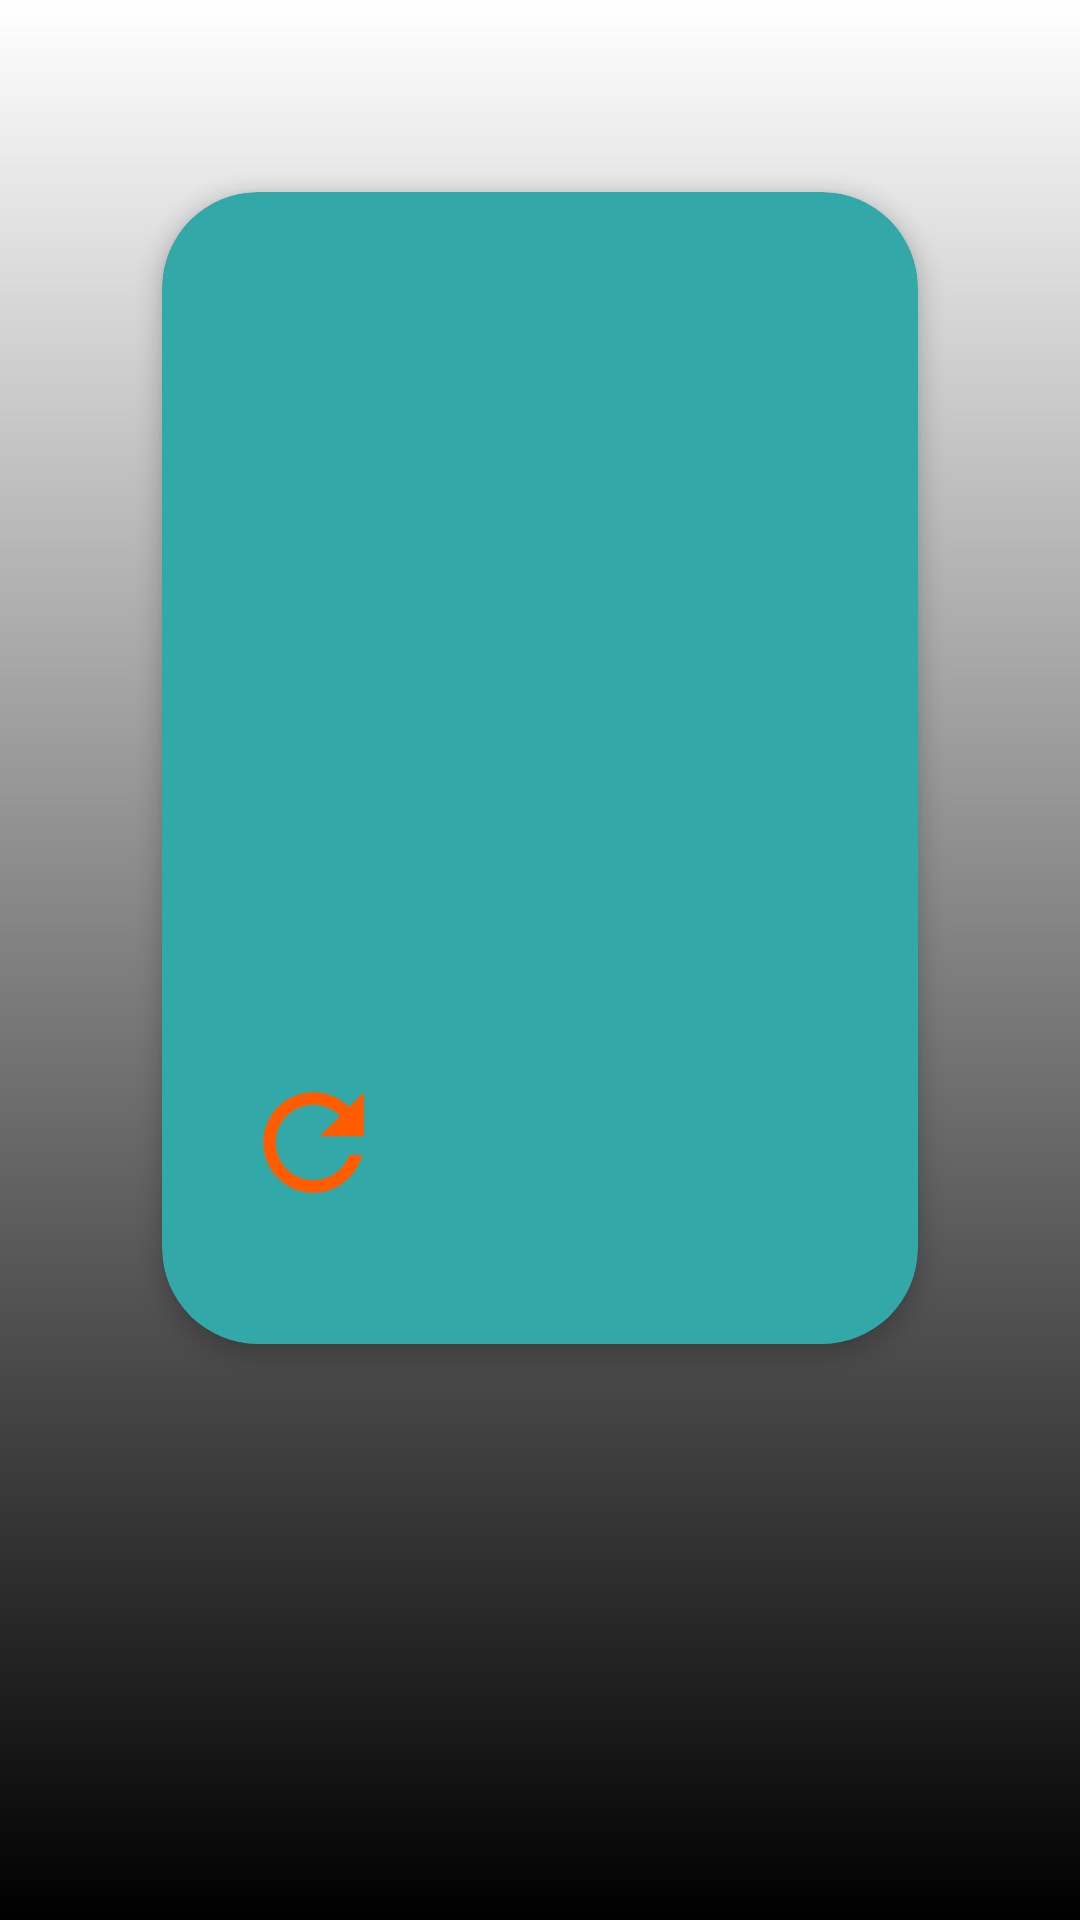

Produce the Android XML layout that renders to this screen, including the resource entries it uses.
<!-- AndroidManifest.xml: application theme Theme.EnglishWordsApp -->
<!-- res/layout/fragment_word.xml -->
<?xml version="1.0" encoding="utf-8"?>
<androidx.constraintlayout.widget.ConstraintLayout xmlns:android="http://schemas.android.com/apk/res/android"
    xmlns:app="http://schemas.android.com/apk/res-auto"
    xmlns:tools="http://schemas.android.com/tools"
    android:layout_width="match_parent"
    android:layout_height="match_parent"
    android:background="@drawable/layout_background"
    tools:context=".View.WordFragment">



    <androidx.cardview.widget.CardView
        android:id="@+id/infoCardView"
        android:layout_width="0dp"
        android:layout_height="0dp"
        app:cardBackgroundColor="@color/blue"
        app:cardCornerRadius="32dp"
        app:cardElevation="4dp"
        app:layout_constraintBottom_toTopOf="@+id/bottomGuidelineCardView"
        app:layout_constraintEnd_toStartOf="@+id/rightGuidelineCardView"
        app:layout_constraintStart_toStartOf="@+id/leftGuidelineCardView"
        app:layout_constraintTop_toTopOf="@+id/topGuidelineCardView"
        android:visibility="gone" >

        <androidx.constraintlayout.widget.ConstraintLayout
            android:layout_width="match_parent"
            android:layout_height="match_parent" >

            <TextView
                android:id="@+id/learnedAllWordsTextView"
                android:layout_width="match_parent"
                android:layout_height="match_parent"
                android:gravity="center"
                android:text="@string/notFoundNotLearnedWord"
                android:textColor="#00FF00"
                android:textSize="24sp"
                android:textStyle="bold"
                android:visibility="gone" />

            <TextView
                android:id="@+id/learnedNothingTextView"
                android:layout_width="match_parent"
                android:layout_height="match_parent"
                android:gravity="center"
                android:text="@string/notFoundLearnedWord"
                android:textColor="#FF0000"
                android:textSize="24sp"
                android:textStyle="bold"
                android:visibility="gone" />

        </androidx.constraintlayout.widget.ConstraintLayout>

    </androidx.cardview.widget.CardView>


    <androidx.cardview.widget.CardView
        android:id="@+id/cardView"
        android:layout_width="0dp"
        android:layout_height="0dp"
        app:cardBackgroundColor="@color/blue"
        app:cardCornerRadius="32dp"
        app:cardElevation="4dp"
        app:layout_constraintBottom_toTopOf="@+id/bottomGuidelineCardView"
        app:layout_constraintEnd_toStartOf="@+id/rightGuidelineCardView"
        app:layout_constraintStart_toStartOf="@+id/leftGuidelineCardView"
        app:layout_constraintTop_toTopOf="@+id/topGuidelineCardView">

        <androidx.constraintlayout.widget.ConstraintLayout
            android:layout_width="match_parent"
            android:layout_height="match_parent" >

            <TextView
                android:id="@+id/englishWordTextView"
                android:layout_width="match_parent"
                android:layout_height="match_parent"
                android:gravity="center"
                tools:text="English Word"
                android:textColor="@color/white"
                android:textSize="24sp"
                android:textStyle="bold" />

            <TextView
                android:id="@+id/turkishWordTextView"
                android:layout_width="match_parent"
                android:layout_height="match_parent"
                android:gravity="center"
                tools:text="Turkish Word"
                android:textColor="@color/white"
                android:textSize="24sp"
                android:textStyle="bold"
                android:visibility="gone" />

            <ImageView
                android:id="@+id/cancelButton"
                android:visibility="gone"
                android:layout_width="0dp"
                android:layout_height="0dp"
                android:src="@drawable/ic_cancel"
                android:clickable="true"
                app:layout_constraintBottom_toTopOf="@+id/bottomGuidelineLearnedOrNotButton"
                app:layout_constraintEnd_toStartOf="@+id/rightGuidelineLearnedOrNotButton"
                app:layout_constraintStart_toStartOf="@+id/leftGuidelineLearnedOrNotButton"
                app:layout_constraintTop_toTopOf="@+id/topGuidelineLearnedOrNotButton" />

            <ImageView
                android:id="@+id/doneButton"
                android:layout_width="0dp"
                android:layout_height="0dp"
                android:src="@drawable/ic_done"
                android:clickable="true"
                app:layout_constraintBottom_toTopOf="@+id/bottomGuidelineLearnedOrNotButton"
                app:layout_constraintEnd_toStartOf="@+id/rightGuidelineLearnedOrNotButton"
                app:layout_constraintStart_toStartOf="@+id/leftGuidelineLearnedOrNotButton"
                app:layout_constraintTop_toTopOf="@+id/topGuidelineLearnedOrNotButton" />

            <ImageView
                android:id="@+id/refreshButton"
                android:layout_width="0dp"
                android:layout_height="0dp"
                android:src="@drawable/ic_refresh"
                android:clickable="true"
                app:layout_constraintBottom_toTopOf="@+id/bottomGuidelineChangeButton"
                app:layout_constraintEnd_toStartOf="@+id/rightGuidelineChangeButton"
                app:layout_constraintStart_toStartOf="@+id/leftGuidelineChangeButton"
                app:layout_constraintTop_toTopOf="@+id/topGuidelineChangeButton" />

            <androidx.constraintlayout.widget.Guideline
                android:id="@+id/topGuidelineLearnedOrNotButton"
                android:layout_width="wrap_content"
                android:layout_height="wrap_content"
                android:orientation="horizontal"
                app:layout_constraintGuide_percent="0.75" />

            <androidx.constraintlayout.widget.Guideline
                android:id="@+id/bottomGuidelineLearnedOrNotButton"
                android:layout_width="wrap_content"
                android:layout_height="wrap_content"
                android:orientation="horizontal"
                app:layout_constraintGuide_percent="0.9" />

            <androidx.constraintlayout.widget.Guideline
                android:id="@+id/leftGuidelineLearnedOrNotButton"
                android:layout_width="wrap_content"
                android:layout_height="wrap_content"
                android:orientation="vertical"
                app:layout_constraintGuide_percent="0.7" />

            <androidx.constraintlayout.widget.Guideline
                android:id="@+id/rightGuidelineLearnedOrNotButton"
                android:layout_width="wrap_content"
                android:layout_height="wrap_content"
                android:orientation="vertical"
                app:layout_constraintGuide_percent="0.9" />

            <androidx.constraintlayout.widget.Guideline
                android:id="@+id/topGuidelineChangeButton"
                android:layout_width="wrap_content"
                android:layout_height="wrap_content"
                android:orientation="horizontal"
                app:layout_constraintGuide_percent="0.75" />

            <androidx.constraintlayout.widget.Guideline
                android:id="@+id/bottomGuidelineChangeButton"
                android:layout_width="wrap_content"
                android:layout_height="wrap_content"
                android:orientation="horizontal"
                app:layout_constraintGuide_percent="0.9" />

            <androidx.constraintlayout.widget.Guideline
                android:id="@+id/leftGuidelineChangeButton"
                android:layout_width="wrap_content"
                android:layout_height="wrap_content"
                android:orientation="vertical"
                app:layout_constraintGuide_percent="0.1" />

            <androidx.constraintlayout.widget.Guideline
                android:id="@+id/rightGuidelineChangeButton"
                android:layout_width="wrap_content"
                android:layout_height="wrap_content"
                android:orientation="vertical"
                app:layout_constraintGuide_percent="0.3" />



        </androidx.constraintlayout.widget.ConstraintLayout>

    </androidx.cardview.widget.CardView>





    <androidx.constraintlayout.widget.Guideline
        android:id="@+id/leftGuidelineCardView"
        android:layout_width="wrap_content"
        android:layout_height="wrap_content"
        android:orientation="vertical"
        app:layout_constraintGuide_percent="0.15" />

    <androidx.constraintlayout.widget.Guideline
        android:id="@+id/rightGuidelineCardView"
        android:layout_width="wrap_content"
        android:layout_height="wrap_content"
        android:orientation="vertical"
        app:layout_constraintGuide_percent="0.85" />

    <androidx.constraintlayout.widget.Guideline
        android:id="@+id/topGuidelineCardView"
        android:layout_width="wrap_content"
        android:layout_height="wrap_content"
        android:orientation="horizontal"
        app:layout_constraintGuide_percent="0.1" />

    <androidx.constraintlayout.widget.Guideline
        android:id="@+id/bottomGuidelineCardView"
        android:layout_width="wrap_content"
        android:layout_height="wrap_content"
        android:orientation="horizontal"
        app:layout_constraintGuide_percent="0.7" />



</androidx.constraintlayout.widget.ConstraintLayout>
<!-- resources referenced by this layout -->
<resources>
  <color name="blue">#32a8a8</color>
  <color name="white">#FFFFFFFF</color>
  <!-- drawable ic_cancel (drawable) -->
  <vector android:height="64dp" android:tint="#FF0000"
      android:viewportHeight="24" android:viewportWidth="24"
      android:width="64dp" xmlns:android="http://schemas.android.com/apk/res/android">
      <path android:fillColor="@android:color/white" android:pathData="M12,2C6.47,2 2,6.47 2,12s4.47,10 10,10 10,-4.47 10,-10S17.53,2 12,2zM17,15.59L15.59,17 12,13.41 8.41,17 7,15.59 10.59,12 7,8.41 8.41,7 12,10.59 15.59,7 17,8.41 13.41,12 17,15.59z"/>
  </vector>
  <!-- drawable ic_refresh (drawable) -->
  <vector android:height="64dp" android:tint="#FF5C00"
      android:viewportHeight="24" android:viewportWidth="24"
      android:width="64dp" xmlns:android="http://schemas.android.com/apk/res/android">
      <path android:fillColor="@android:color/white" android:pathData="M17.65,6.35C16.2,4.9 14.21,4 12,4c-4.42,0 -7.99,3.58 -7.99,8s3.57,8 7.99,8c3.73,0 6.84,-2.55 7.73,-6h-2.08c-0.82,2.33 -3.04,4 -5.65,4 -3.31,0 -6,-2.69 -6,-6s2.69,-6 6,-6c1.66,0 3.14,0.69 4.22,1.78L13,11h7V4l-2.35,2.35z"/>
  </vector>
  <!-- drawable layout_background (drawable) -->
  <?xml version="1.0" encoding="utf-8"?>
  <shape xmlns:android="http://schemas.android.com/apk/res/android">
      <gradient
          android:type="linear"
          android:endColor="#000000"
          android:startColor="#FFFFFF"
          android:angle="-45" />
  </shape>
  <string name="notFoundLearnedWord">Öğrenilmiş Kelime Bulunamadı</string>
  <string name="notFoundNotLearnedWord">Tebrikler Bütün Kelimeler Öğrenildi</string>
  <style name="Theme.EnglishWordsApp" parent="Theme.MaterialComponents.DayNight.DarkActionBar">
          
          <item name="colorPrimary">@color/blue</item>
          <item name="colorPrimaryVariant">@color/blue</item>
          <item name="colorOnPrimary">@color/white</item>
          
          <item name="colorSecondary">@color/teal_200</item>
          <item name="colorSecondaryVariant">@color/teal_700</item>
          <item name="colorOnSecondary">@color/black</item>
          
          <item name="android:statusBarColor" tools:targetApi="l">?attr/colorPrimaryVariant</item>
          
  
          
          <item name="windowActionBar">false</item>
          <item name="windowNoTitle">true</item>
      </style>
  <color name="teal_200">#FF03DAC5</color>
  <color name="teal_700">#FF018786</color>
  <color name="black">#FF000000</color>
</resources>
